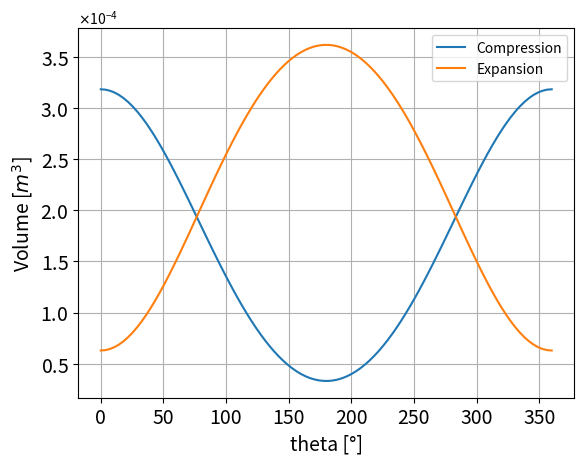

Reproduce this figure in Python.
import numpy as np

# -----------------------------------------------------
# Geometries of the compressor (SI unit is meter)
# -----------------------------------------------------
r_dis = 0.04215   #radius of the displacer
l_dis = 0.22165   # length of the displacer
r_cra = 0.0268         # radius of the crank
l_rod = 0.12           # length of the rod
r_rod = 0.0075         # radius of the rod
l_str = 2*r_cra        # length of stroke
t_cyl = 0.018             # heater wall thickness
r_cyl = 0.0434            # internal radius of the cylinder
r_shaft = 0.009
A_dis = np.pi*r_dis**2
A_rod = np.pi*r_rod**2
r_ce = r_cyl - r_dis
# ------------------------------------
# input and output states of the fluid
# ------------------------------------
g = 9.81
R= 188.9
gamma = 1.33
cp = 846
cv = 657
roughness_ss = 0.5*10**(-6)
roughness_al = 0.1*10**(-6)
#-------------------------------------
# phsycial properties of materials used
#--------------------------------------
# Stainless steel (ss)
k_ss = 16.3     # W/m.K
c_ss = 500      # J/Kg.K
D_ss = 7990     # Kg/m^3
mu_ss = 0.006   # Kg/m.s
# Aluminum (Al)
k_al = 167            # W/m.K
c_al = 900            # J/Kg.K
D_al = 2700           # Kg/m^3
mu_al = 0.012         # Kg/m.s
#-----------------------------------
# Expansion
#------------------------------------
Ace = np.pi*(r_cyl**2 - (r_cyl - 20*10**(-6))**2)
Vcyl_e = 36.2*10**(-5)
Ve_min = (Vcyl_e - np.pi*r_dis**2*l_str)#/1.962
Ve_max = np.pi*r_dis**2*l_str + Ve_min
xe_min = Ve_min/(np.pi*r_dis**2)
Ae_min = 2*np.pi*r_dis*xe_min
re_orifice = 0.0095       # radius of the orifice in the hot section
Ae_orifice = np.pi*re_orifice**2 + 24*np.pi*(0.0013/2)**2
#-----------------------------------
# Heater 
#----_-------------------------------
Vheater = 7.04*10**(-4) 
nh = 1
t_heater = 0.02
mheater = 5.56        # in Kg
r_sph_ext = 0.0645
r_sph_int = 0.0441
Ah_sph_int = 2*np.pi*r_sph_int**2
Ah_sph_ext = 2*np.pi*r_sph_ext**2

lh = 0.055
rh_int = 0.0434
rh_ext = 0.0441
dh_h = 2*(rh_ext - rh_int)

Ah_int = 2*np.pi*rh_int*lh
Ah_ext = 2*np.pi*rh_ext*lh

Ah = (Ah_int + Ah_ext)/2

Ah_orifice= np.pi*(rh_ext**2 - rh_int**2)
Vh = 10**(-5)  #2/3*np.pi*(rr_int**3 - r_cyl**3) + np.pi*(0.0012**2)*0.055537
# print(2/3*np.pi*(rh_ext**3 - rh_int**3) + np.pi* (lh - rh_int)*(rh_ext**2 - rh_int**2))
# ----------------------------------
# H-R
# ---------------------------------
Vheater_dv = 2.05*10**(-4)
nhr = 4
mheater_dv = 3.29
rhr_int = 0.05445
rhr_ext = 0.05565
Vhr = 5.8*10**(-5)  #np.pi*(rhr_ext**2 - rhr_int**2)*lhr #
lhr = Vhr/(np.pi*(rhr_ext**2 - rhr_int**2))  #0.05537
# print(lhr)
dhr_h = 2*(rhr_ext - rhr_int)

Ahr_int = 2*np.pi*rhr_int*lhr
Ahr_ext = 2*np.pi*rhr_ext*lhr
Ahr = Ahr_int + Ahr_ext

Ahr_orifice = np.pi*(rhr_ext**2 - rhr_int**2)
# ----------------------------
# Regenerator
# -------------------------
nreg = 8
mreg = 0.58

lreg = 0.0185            # length of the regenerator
rr_int = 0.0867/2         
rr_ext = 0.1341/2  
Vreg = Vr = 7.6*10**(-5)  #0.5*np.pi*(rr_ext**2 - rr_int**2)*lreg

Ar = Vr/lreg
phi = 0.5

dp = 0.06*10**(-3)
Ap = dp**2
Np = Vr/(lreg*Ap)
pp = 4*dp
p_total = Np*pp

Arg = 2*Ar*lreg/dp
dh_r = 2*dp #4*Vr/Arg * phi/(1-phi)
# ----------------------------------
# K-R
# ---------------------------------
Vcooler_dv = 2.446*10**(-4)
nkr = 1
mcooler_dv = 1.93
r4 = 0.0075
A4= np.pi*r4**2
lkr1 = 0.026083
lkr2 = 0.0055
r2 = 0.002
Akr = 17*2*np.pi*(r2*lkr1 + r4*lkr2)
Vkr = 17*np.pi*(r2**2*lkr1 + r4**2*lkr2) #2.1*10**(-5)
#------------------------------------
# Cooler CV
# ----------------------------------
Vcooler = 7.823*10**(-4)
nk = 4
mcooler = 2.11
xc_min = 0.0003
lk =  0.087363
Vk = 17*(np.pi*r2**2*lk)  #3.2*10**(-5)- np.pi*(r_cyl**2 - r_shaft**2)*xc_min #
Ak = 17*(2*np.pi*r2*lk) #2*Vk/r2 #
# lk = Ak/(17*2*np.pi*r2)
dh_k = 2*r2
A2 = np.pi*r2**2          # area of the orifice in the compression part
#-----------------------------------
# Compression CV
# -----------------------------------
r_valve = 0.00575       # radius of the inlet valve
A_valve = 0.000132          # area of the orifice of the inlet and outlet valve
Vcv = 1.966*10**(-5)  # Volume of check valves
Vcyl_c = 0.962*Vcyl_e
Vc_min = (3.2*10**(-5) - Vk + Vcv)  # Vc_max - np.pi*(r_dis**2 - r_shaft**2)*l_str + Vcv
Vc_max = np.pi*(r_dis**2 - r_shaft**2)*(l_str) + Vc_min
# print(Vk)
md = 2
# ------------------------
# physical boundaries
# ------------------------
Tmin = 280
Tmax = 1400

t_ck = 0.004
tw_k= 0.006
Vw = 1.2375*10**(-4) #4*(0.5*np.pi*5.5**2 + 2*5.5*(8.4-5.5))*np.pi*124*10**(-9)
Aw_orifice = 7.95*10**(-5) #(0.5*np.pi*5.5**2 + 2*5.5*(8.4-5.5))*10**(-6)
Aw_k = 4*(2*np.pi*5.5 + 2*(8.4-5.5))*np.pi*114.6*10**(-6)
muw = 8.9*10**(-4)
kw = 0.6
cpw = 4184
mw_dot = 0.12
dh_w = 6.4*10**(-3)

Cd_ce = 1
Cd_io = 1

N = nk + nkr + nreg + nhr + nh + 2

mwall = N*[0]
Vn = N*[0]
An = N*[0]
A = N*[0]
dh = N*[0]
dx = N*[0]
mn = N*[0]

Am = (N-1) *[0]
mm = (N-1) *[0]
dhm = (N-1) *[0]
dxm = (N - 1)* [0]
Vm = (N-1) *[0]
for i in range(N):
	if i ==0:
		Vn[i] = Vc_max
		A[i] = A_dis
		dh[i] = 2*r_dis
		An[i] = 2 * np.pi *r_dis * (l_str + xc_min)
		dx[i] = l_str/2
		mwall[i] = 0.001
	if (1 <= i < nk+1):
		Vn[i] = Vk/nk
		A[i] = 17*A2
		dh[i] = dh_k
		An[i] = Ak/nk
		dx[i] = lk/nk
		mwall[i] = mcooler/(nk)
	elif (nk+1 <= i < nk + nkr+1):
		Vn[i] = Vkr/nkr
		A[i] = 17*A2
		dh[i] = dh_k
		An[i] = Akr/nkr
		dx[i] = (lkr1 + lkr2)/nkr
		mwall[i] = mcooler_dv/(nkr)
	elif (nk+ nkr+1 <= i < nk + nkr + nreg+1):
		Vn[i] = Vr/nreg
		A[i] = Ar
		dh[i] = dh_r
		An[i] = Arg/nreg
		dx[i] = lreg/nreg
		mwall[i] = mreg/nreg
	elif (nk+ nkr + nreg+1 <= i < nk + nkr + nreg + nhr+1):
		Vn[i] = Vhr/nhr
		A[i] = Ahr_orifice
		dh[i] = dhr_h
		An[i] = Ahr/nhr
		dx[i] = lhr/nhr
		mwall[i] = mheater_dv/(nhr)
	elif (nk + nkr + nreg + nhr+1 <= i < N-1):
		Vn[i] = Vh/nh
		A[i] = Ah_orifice
		dh[i] = dh_h
		An[i] = Ah/nh
		dx[i] = lh/nh
		mwall[i] = mheater/(nh)
	elif i == N-1:
		Vn[i] = Ve_min
		A[i] = A_dis
		dh[i] = 2 * r_dis
		An[i] = Ae_min
		dx[i] = xe_min
		mwall[i] = 0.001

for i in range(N-1):
	Am[i] = (A[i] + A[i+1])/2
	mm[i] = (mn[i] + mn[i+1])/2
	Vm[i] = (Vn[i] + Vn[i+1])/2
	dhm[i] = (dh[i] + dh[i+1])/2
	dxm[i] = (dx[i] + dx[i+1])/2

U = N*[0]
Q_conv_int = N*[0]
Q_cond = (N+1)*[0]
Qs_cond = (N+1)*[0]
Dn = N*[0]
mn = N*[0]
pn = N*[0]
Tn = N*[0]
hn = N*[0]
sn = N*[0]
kn = N*[0]
dpndTn_nun = N*[0]
mun = N*[0]
cpn = N*[0]
cvn = N*[0]
nun = N*[0]
vn = N * [0]

dTndtheta = N*[0]
dDndtheta = N*[0]
dTwalldtheta = N*[0]
dTwall_extdtheta = N*[0]
mom = (N - 2)*[0]

dvdtheta = (N - 1) * [0]
mf_dot = (N - 1) * [0]
v = (N - 1) * [0]
F = (N - 1)* [0]
K = (N - 1)* [0]
Dm = (N - 1)* [0]
mum = (N - 1)* [0]
pm = (N - 1) * [0]
hm = (N - 1) * [0]
Tm = (N - 1) * [0]
km = (N - 1) * [0]
cpm = (N - 1) * [0]
f = (N - 1) * [0]
Fad = (N - 1) * [0]
psi = (N-1) * [0]
theta0 = (0, 8*np.pi)

Vc = []
Ve = []
omega = 150
omegas= omega*2*np.pi/60 
theta = np.linspace(0, 2*np.pi, 100)

for i in range(len(theta)):
    xd = r_cra*(1 - np.cos(theta[i])) + l_rod*(1 - np.sqrt(1-(r_cra/l_rod * np.sin(theta[i]))**2))
    Ve.append(np.pi*r_dis**2*xd + Ve_min)
    Vc.append(np.pi*(r_dis**2 - r_shaft**2)*(l_str - xd) + Vc_min)

import matplotlib.pyplot as plt
import matplotlib.ticker as ticker

theta = [180/np.pi * x for x in theta]

fig1 = plt.figure()
plt.plot(theta, Vc, label='Compression')
plt.plot(theta, Ve, label='Expansion')
plt.xlabel('theta [°]', fontsize=14)
plt.ylabel('Volume [$m^3$]', fontsize=14)

plt.xticks(fontsize=14)
plt.yticks(fontsize=14)

# Set scientific notation for y-axis
ax = plt.gca()  # Get current axes
ax.yaxis.set_major_formatter(ticker.ScalarFormatter(useMathText=True))
ax.ticklabel_format(axis='y', style='sci', scilimits=(0,0))

plt.legend()
plt.grid()
plt.show()